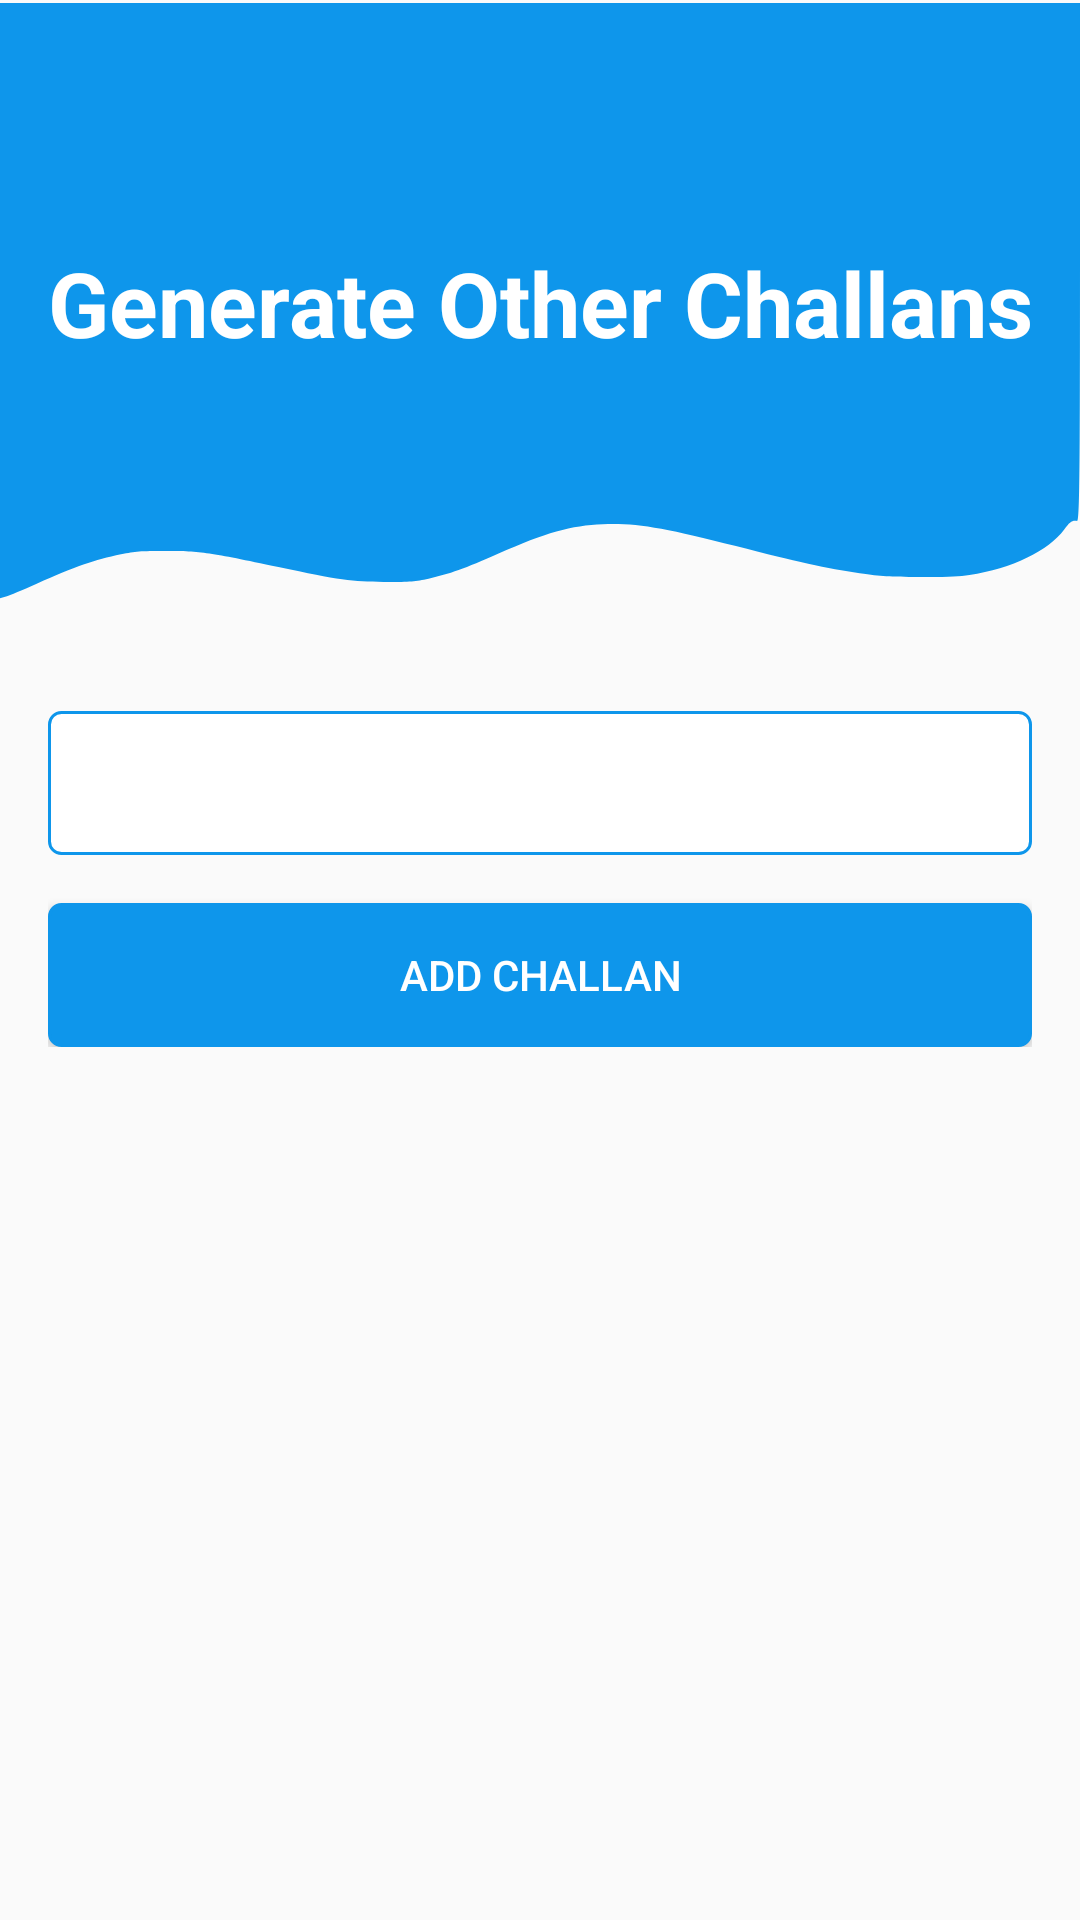

Android layout source for this screen:
<!-- AndroidManifest.xml: application theme Theme.NUMLPay -->
<!-- res/layout/fragment_other_fee.xml -->
<?xml version="1.0" encoding="utf-8"?>
<LinearLayout xmlns:android="http://schemas.android.com/apk/res/android"
xmlns:tools="http://schemas.android.com/tools"
android:layout_width="match_parent"
android:layout_height="match_parent"
android:foregroundTint="#090909"
android:orientation="vertical"
tools:context=".fragments.other_fee">

    <TextView
        android:layout_width="match_parent"
        android:layout_height="600px"
        android:layout_marginTop="1sp"
        android:background="@drawable/background"
        android:text="Generate Other Challans"
        android:textColor="@color/white"
        android:textAlignment="center"
        android:gravity="center_vertical"
        android:textSize="30sp"
        android:textStyle="bold"
        android:layout_marginBottom="20sp"
        tools:ignore="RtlCompat" />


    <LinearLayout
        android:layout_width="match_parent"
        android:layout_height="wrap_content"
        android:orientation="vertical"
        android:padding="16sp">

<Spinner
    android:id="@+id/spinnerFeeFor"
    android:layout_width="match_parent"
    android:layout_height="wrap_content"
    android:layout_marginBottom="16dp"
    android:background="@drawable/spinner_item_background"
    android:minHeight="48dp"
    android:prompt="@string/select_fee_type"
    tools:ignore="HardcodedText" />

<Button
    android:id="@+id/buttonAddChallan"
    android:layout_width="match_parent"
    android:layout_height="wrap_content"
    android:background="@drawable/spinner_item_background"
    android:backgroundTint="@color/sub_primary"
    android:text="@string/add_challan"
    android:textColor="@color/white" />

    </LinearLayout>

</LinearLayout>
<!-- resources referenced by this layout -->
<resources>
  <color name="sub_primary">#0e96eb</color>
  <color name="white">#FFFFFFFF</color>
  <!-- drawable background (drawable) -->
  <?xml version="1.0" encoding="utf-8"?>
  
  <vector xmlns:android="http://schemas.android.com/apk/res/android"
      android:width="500dp"
      android:height="500dp"
      android:viewportWidth="500"
      android:viewportHeight="500">
      <path
          android:pathData="M0,248l0,248.1 2.8,-1.5c1.5,-0.8 7.9,-5.6 14.2,-10.7 18,-14.4 26.7,-19.8 39,-24.5 7,-2.6 8.5,-2.8 21,-2.8 16,0.1 19.9,1.1 51.9,13.4 29,11.1 34.7,12.5 50.1,12.4 11.1,-0 13.3,-0.3 19.4,-2.7 9.7,-3.8 16.7,-8.3 32.4,-20.9 21.8,-17.5 33.6,-23.5 48.3,-24.5 15.4,-1.1 28.4,2.8 61.6,18.3 27.9,13 42.3,18.7 57.3,22.7 10.5,2.8 13,3 28,3.1 12.8,0.1 17.9,-0.3 22.8,-1.7 19.7,-5.4 36.6,-20 43.9,-37.9 2.6,-6.6 3.8,-7.9 6,-7.1 1.1,0.4 1.3,-35.3 1.3,-215.6l0,-216.1 -250,-0 -250,-0 0,248z"
          android:fillColor="@color/sub_primary"
          android:strokeColor="#00000000"/>
  </vector>
  <!-- drawable spinner_item_background (drawable) -->
  <shape xmlns:android="http://schemas.android.com/apk/res/android"
      android:shape="rectangle">
      <solid android:color="@android:color/white"/>
      <stroke
          android:width="1dp"
          android:color="@color/sub_primary" />
      <corners android:radius="4dp" />
  </shape>
  <string name="add_challan">Add Challan</string>
  <string name="select_fee_type">Select Fee Type</string>
  <style name="Theme.NUMLPay" parent="Theme.AppCompat.Light.NoActionBar">
          <item name="colorPrimary">@color/black</item>
          <item name="colorPrimaryDark">@color/black</item>
          <item name="colorAccent">@color/black</item>
      </style>
  <color name="black">#FF000000</color>
</resources>
